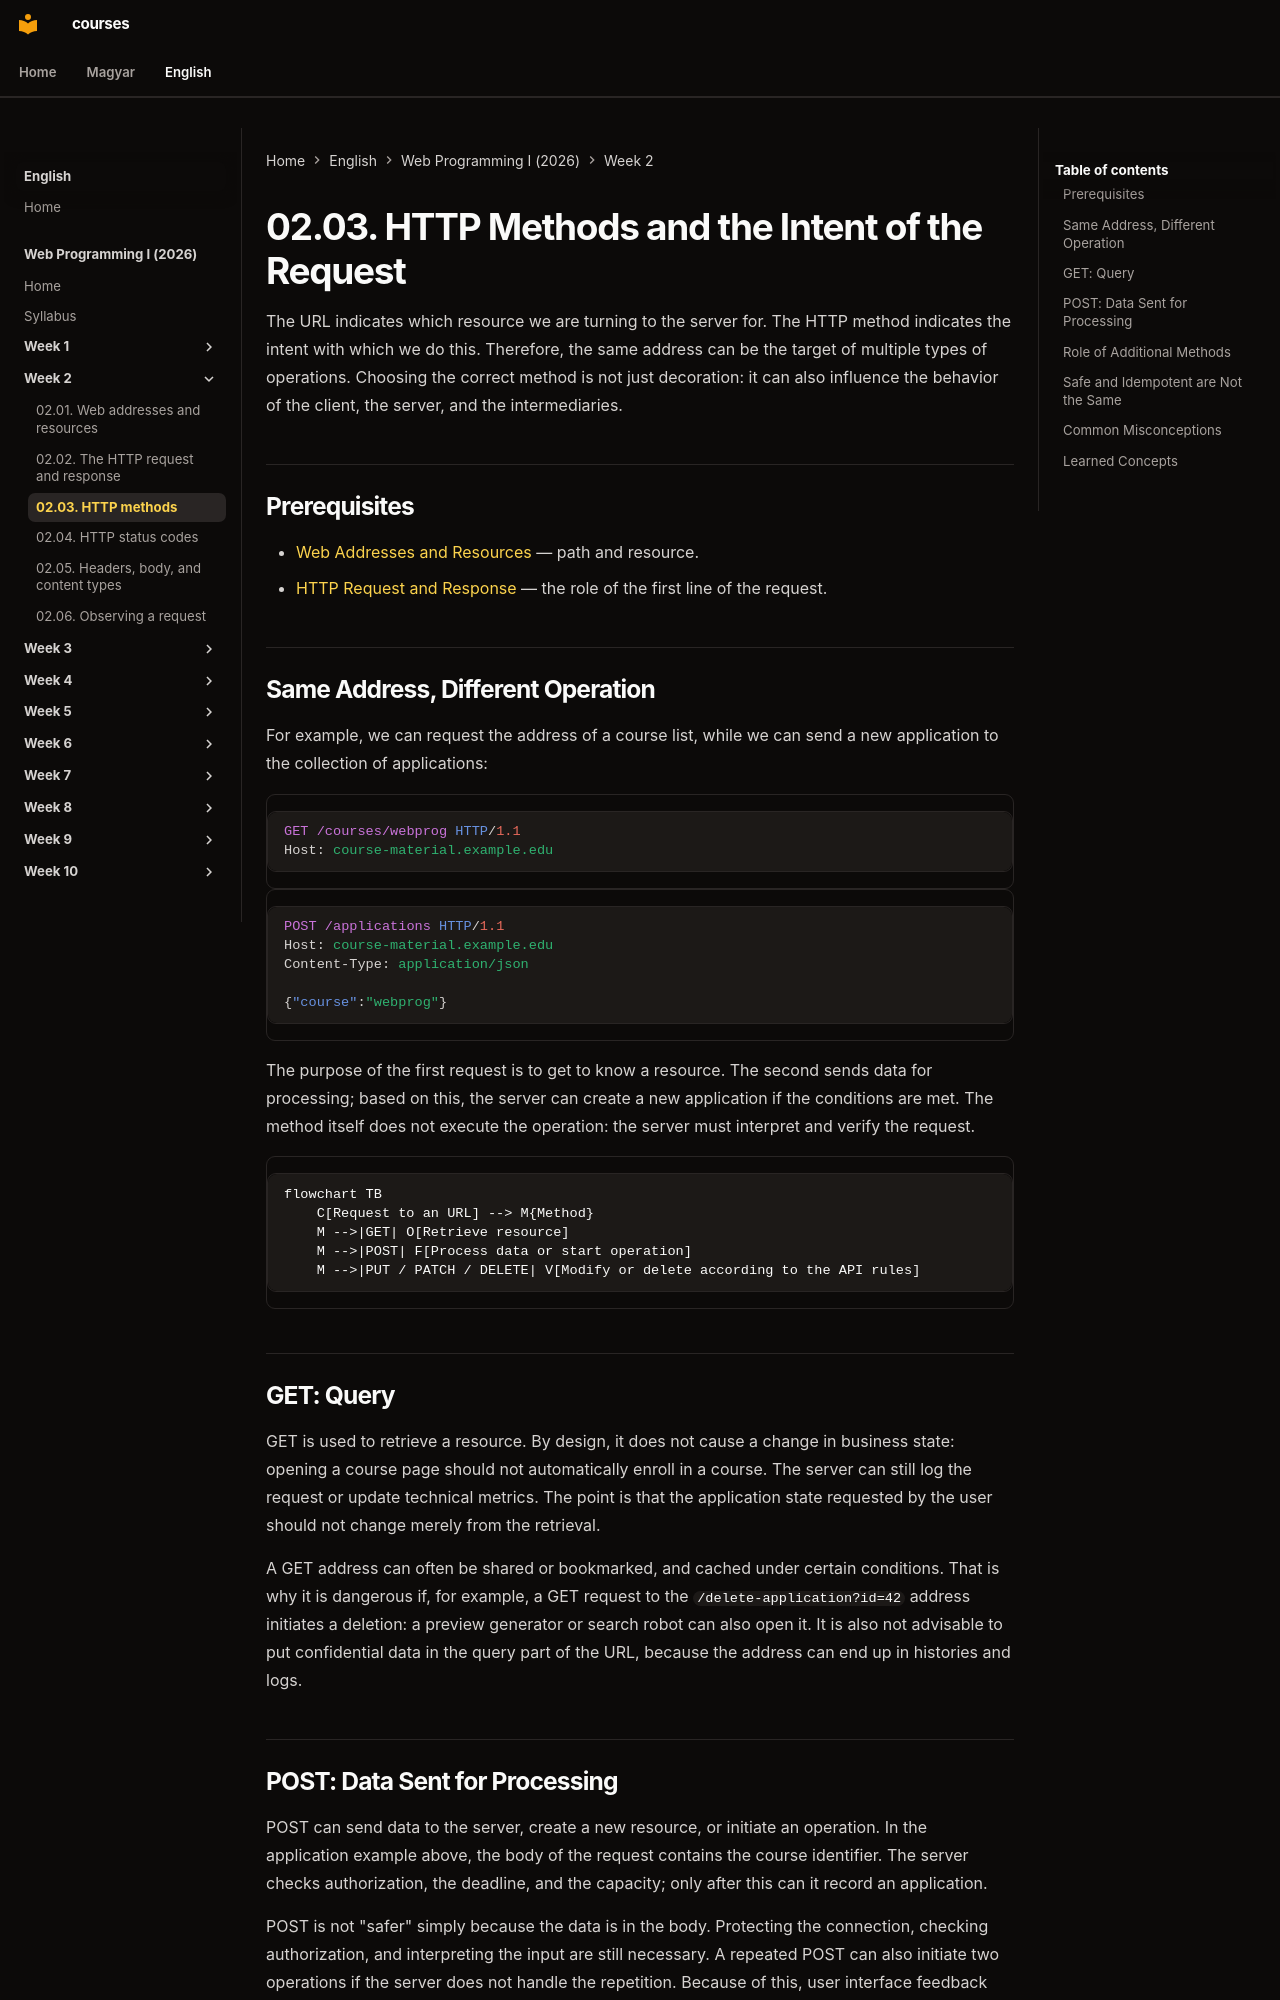

repository: laborci/courses · page: web-programming-1/en/02-03-http-methods/index.html · generator: mkdocs

# 02.03. HTTP Methods and the Intent of the Request

The URL indicates which resource we are turning to the server for. The HTTP method indicates the intent with which we do this. Therefore, the same address can be the target of multiple types of operations. Choosing the correct method is not just decoration: it can also influence the behavior of the client, the server, and the intermediaries.

## Prerequisites

- [Web Addresses and Resources](02-01-web-addresses-and-resources.md) — path and resource.
- [HTTP Request and Response](02-02-http-request-and-response.md) — the role of the first line of the request.

## Same Address, Different Operation

For example, we can request the address of a course list, while we can send a new application to the collection of applications:

```http
GET /courses/webprog HTTP/1.1
Host: course-material.example.edu
```

```http
POST /applications HTTP/1.1
Host: course-material.example.edu
Content-Type: application/json

{"course":"webprog"}
```

The purpose of the first request is to get to know a resource. The second sends data for processing; based on this, the server can create a new application if the conditions are met. The method itself does not execute the operation: the server must interpret and verify the request.

```mermaid
flowchart TB
    C[Request to an URL] --> M{Method}
    M -->|GET| O[Retrieve resource]
    M -->|POST| F[Process data or start operation]
    M -->|PUT / PATCH / DELETE| V[Modify or delete according to the API rules]
```

## GET: Query

GET is used to retrieve a resource. By design, it does not cause a change in business state: opening a course page should not automatically enroll in a course. The server can still log the request or update technical metrics. The point is that the application state requested by the user should not change merely from the retrieval.

A GET address can often be shared or bookmarked, and cached under certain conditions. That is why it is dangerous if, for example, a GET request to the `/delete-application?id=42` address initiates a deletion: a preview generator or search robot can also open it. It is also not advisable to put confidential data in the query part of the URL, because the address can end up in histories and logs.

## POST: Data Sent for Processing

POST can send data to the server, create a new resource, or initiate an operation. In the application example above, the body of the request contains the course identifier. The server checks authorization, the deadline, and the capacity; only after this can it record an application.

POST is not "safer" simply because the data is in the body. Protecting the connection, checking authorization, and interpreting the input are still necessary. A repeated POST can also initiate two operations if the server does not handle the repetition. Because of this, user interface feedback and server rules are particularly important.
